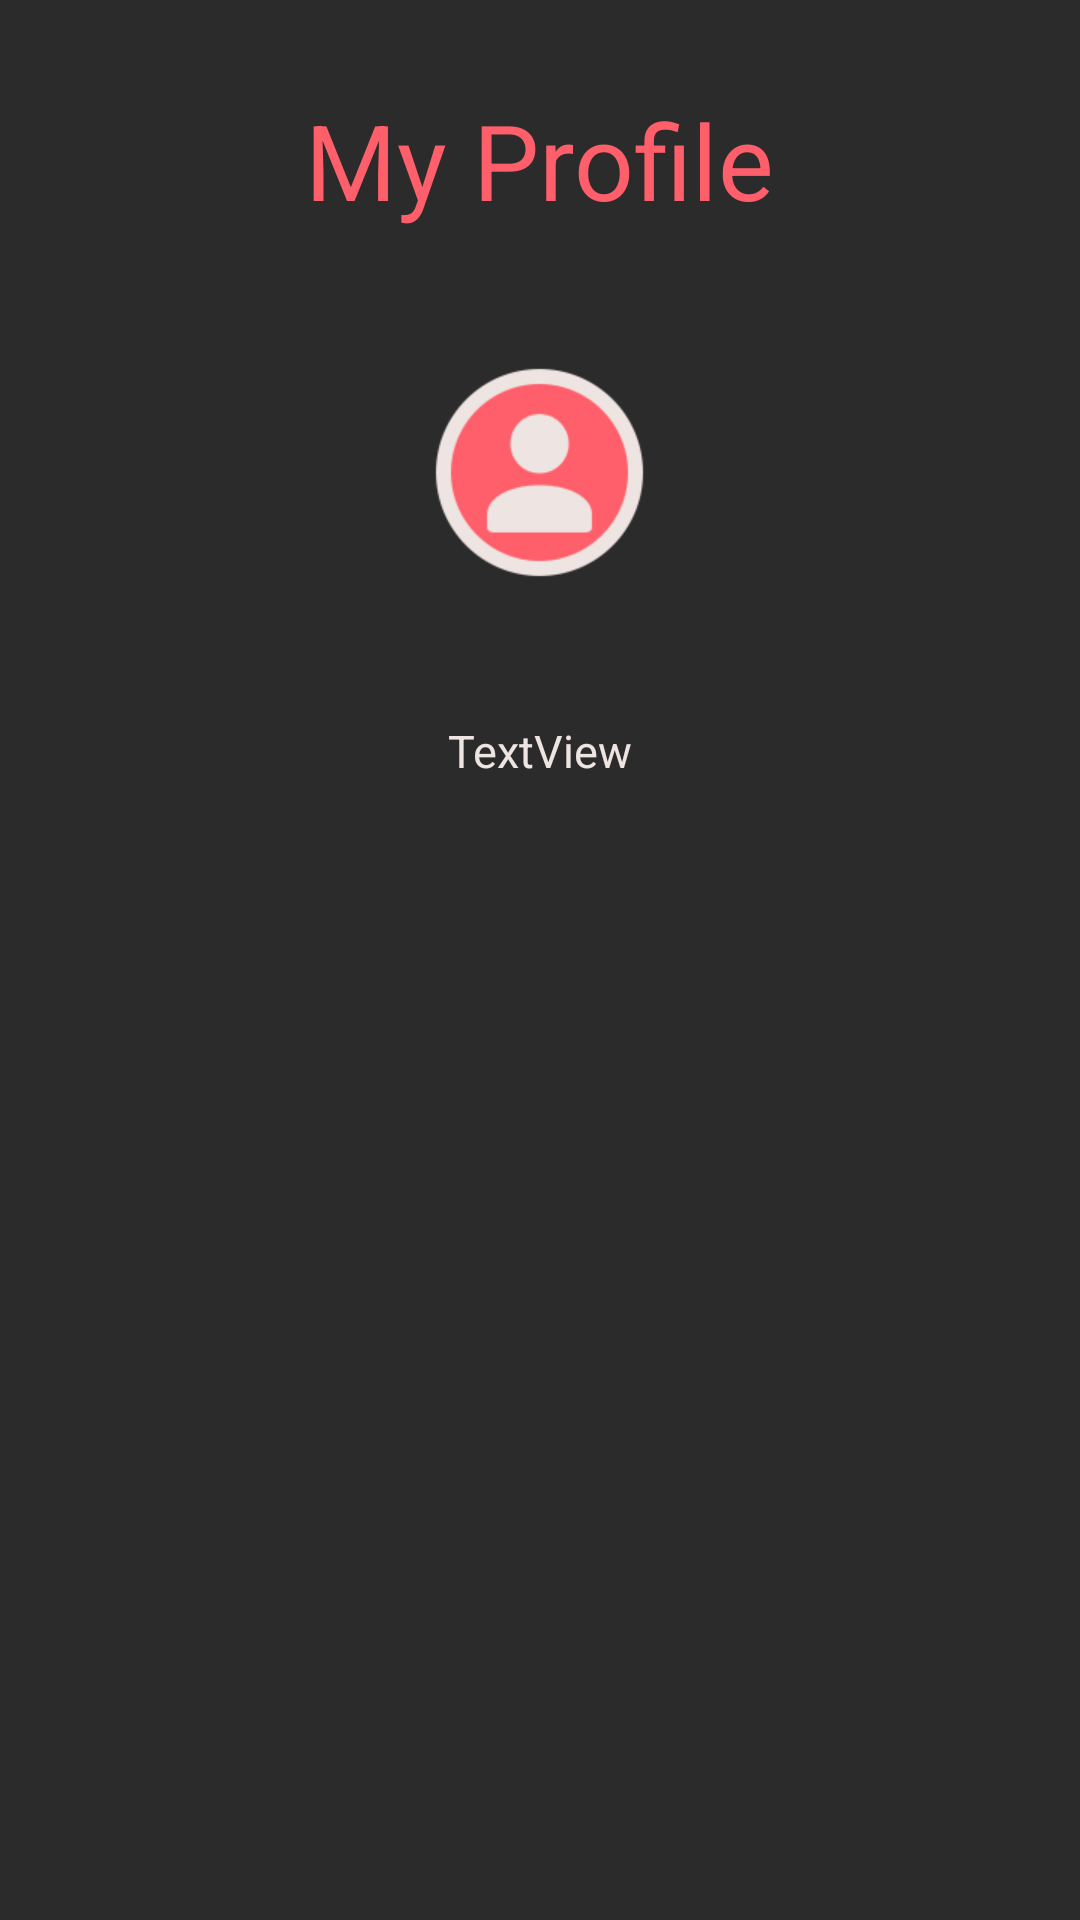

Write the Android layout XML for this screen, with the resource values it uses.
<!-- AndroidManifest.xml: application theme AppTheme -->
<!-- res/layout/activity_myprofile.xml -->
<RelativeLayout xmlns:android="http://schemas.android.com/apk/res/android"
    xmlns:app="http://schemas.android.com/apk/res-auto"
    xmlns:tools="http://schemas.android.com/tools"
    android:layout_width="match_parent"
    android:layout_height="match_parent"
    android:background="#2b2b2b" >

    <TextView
        android:id="@+id/textView1"
        android:layout_width="wrap_content"
        android:layout_height="wrap_content"
        android:layout_alignParentTop="true"
        android:layout_centerHorizontal="true"
        android:text="My Profile"
        android:textColor="#ff5f6a"
        android:layout_marginTop="30dp"
        android:textSize="35dp"/>

    <ImageView
        android:id="@+id/imageView1"
        android:layout_width="75dp"
        android:layout_height="75dp"
        android:src="@drawable/profile"
        android:layout_centerHorizontal="true"
        android:layout_marginTop="120dp"/>

    <TextView
        android:id="@+id/textView2"
        android:layout_width="wrap_content"
        android:layout_height="wrap_content"
        android:text="TextView"
        android:textColor="#eee4e1"
        android:layout_marginTop="240dp"
        android:layout_centerHorizontal="true"
        android:textSize="15dp"/>


</RelativeLayout>
<!-- resources referenced by this layout -->
<resources>
  <!-- drawable profile: png bitmap (drawable-v24, 11905 bytes) -->
  <style name="AppTheme" parent="Theme.AppCompat.Light.NoActionBar">
          
          <item name="colorPrimary">#2b2b2b</item>
          <item name="colorPrimaryDark">#2b2b2b</item>
          <item name="colorAccent">@color/colorAccent</item>
      </style>
  <!-- not gathered from this repository: default colours our renderer supplied (Android Studio template values) -->
  <color name="colorAccent">#FF03DAC5</color>
</resources>
